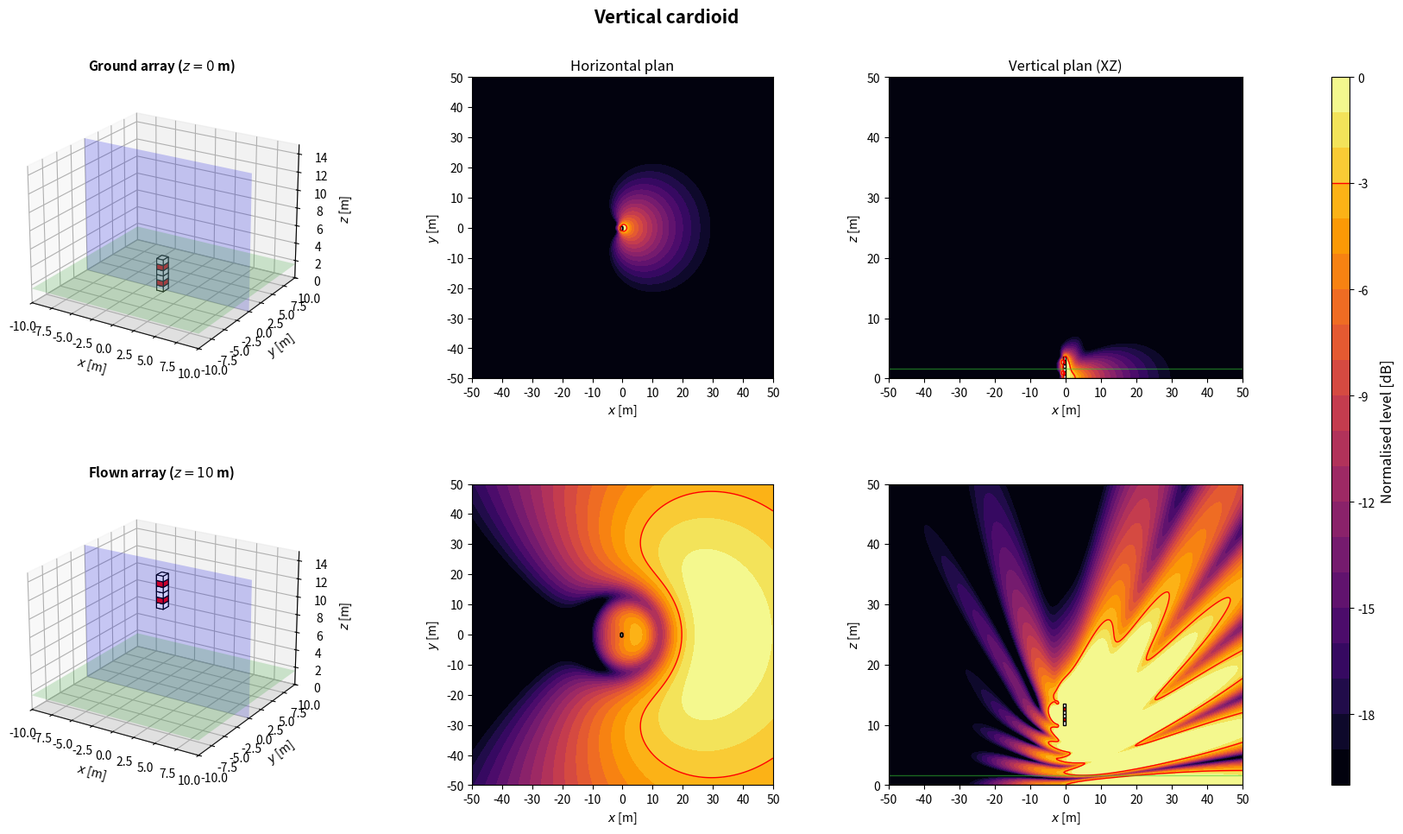
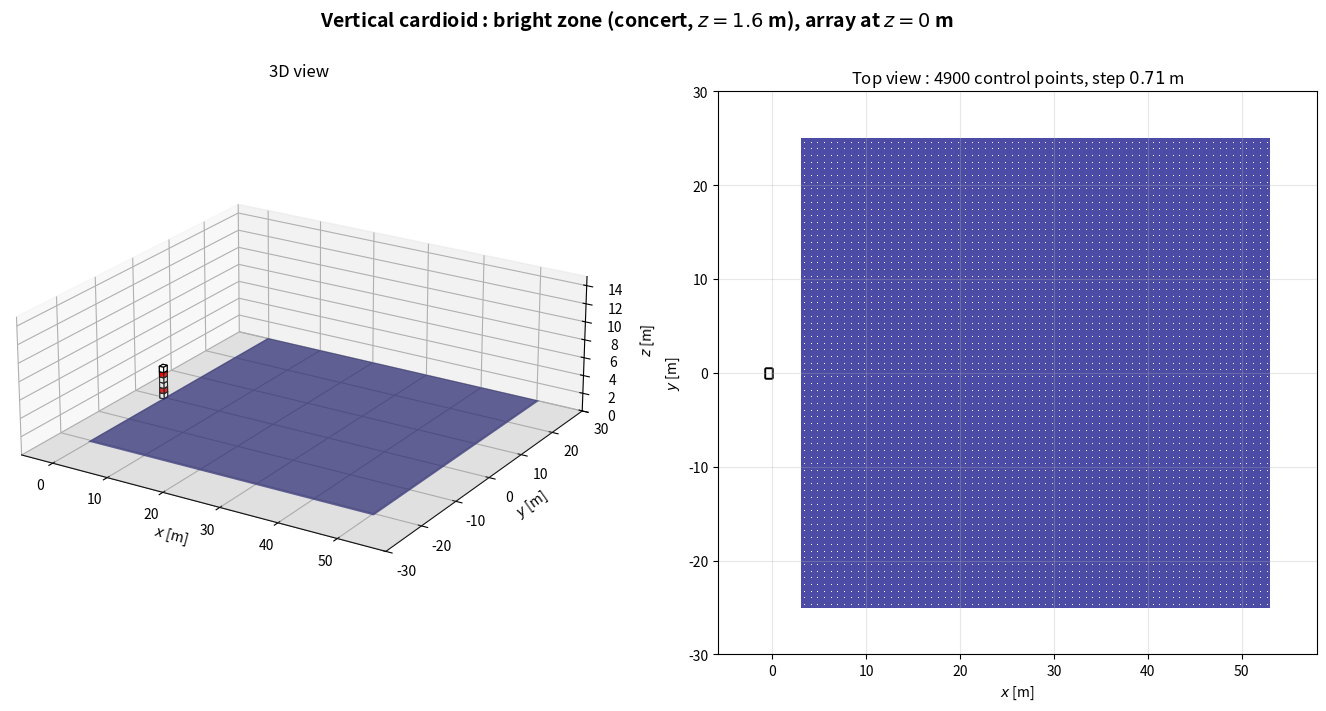

The matplotlib source for these figures, in order:
import numpy as np
import matplotlib.pyplot as plt
from matplotlib.patches import Rectangle
from matplotlib.transforms import Affine2D
from mpl_toolkits.mplot3d.art3d import Poly3DCollection

plt.close('all')

NAME = 'Vertical cardioid'

# ============================================================
# 1. GLOBAL PARAMETERS
# ============================================================
c = 343
rho = 1.2
f = 80                      # frequence des cartes
Q = 1e-3
k = 2*np.pi*f/c
omega = 2*np.pi*f
z_obs = 1.6
z_ground = 0
z_flown = 10
sub_w = 1.0                 # largeur, perpendiculaire a l'axe de tir
sub_d = 0.8                 # profondeur, selon l'axe de tir
sub_h = 0.6
evaluation_margin = 0.5
target = -3
level_min, level_max = -20, 0
levels = np.linspace(level_min, level_max, 21)
N_xy, N_vertical = 350, 260
x = np.linspace(-50, 50, N_xy)
y = np.linspace(-50, 50, N_xy)
z = np.linspace(0, 50, N_vertical)
X, Y = np.meshgrid(x, y)
X_xz, Z_xz = np.meshgrid(x, z)
y_slice = 0

# Scenario : 'concert' (foule en x > 0) ou 'stadium' (zone sous l'array)
SCENARIO = 'concert'
Z_START = z_ground

# ============================================================
# 2. ARRAY GEOMETRY
# ============================================================
# Convention commune : x = axe de tir (foule en x > 0), y lateral, z vertical.
# Chaque caisse : centre (x, y), bas zb au-dessus de z_start, direction de tir
# yaw [deg], retard tau [s] et gain signe applique par le DSP.
# Centre acoustique : centre de la caisse, a mi-hauteur. Dans une cardioide
# (on_face=True), il est sur la face du haut-parleur, a sub_d/2 selon yaw.
def box(xb, yb, zb=0.0, yaw=0.0, tau=0.0, gain=1.0, facecolor='white', on_face=False):
    return {'x': float(xb), 'y': float(yb), 'z': float(zb), 'yaw': float(yaw),
            'tau': float(tau), 'gain': float(gain), 'facecolor': facecolor,
            'on_face': bool(on_face)}


def geometry():
    # 6 caisses empilees, polarites de bas en haut + - + + - +
    tau_card = sub_d/c
    B = []
    for i, v in enumerate(np.arange(6)*sub_h):
        if i in (1, 4):
            B.append(box(0, 0, v, yaw=180, tau=tau_card, gain=-2.0, facecolor='red', on_face=True))
        else:
            B.append(box(0, 0, v, on_face=True))
    return B


def footprint(b):
    """Les 4 coins de l'empreinte au sol d'une caisse."""
    a = np.deg2rad(b['yaw'])
    ca, sa = np.cos(a), np.sin(a)
    corners = [(+sub_d/2, +sub_w/2), (+sub_d/2, -sub_w/2),
               (-sub_d/2, -sub_w/2), (-sub_d/2, +sub_w/2)]
    return np.array([(b['x'] + u*ca - v*sa, b['y'] + u*sa + v*ca) for u, v in corners])


def boxes():
    """Caisses de la config. En concert, x = 0 sur la face avant la plus en avant."""
    B = geometry()
    if SCENARIO == 'concert':
        dx = -max(footprint(b)[:, 0].max() for b in B)
        B = [dict(b, x=b['x'] + dx) for b in B]
    return B


def array(z_start=Z_START):
    """Interface commune : sources (L, 3) [m], tau (L,) [s], gain (L,) signe."""
    B = boxes()
    sources = []
    for b in B:
        a = np.deg2rad(b['yaw'])
        shift = sub_d/2 if b['on_face'] else 0.0
        sources.append([b['x'] + shift*np.cos(a), b['y'] + shift*np.sin(a), z_start + b['z'] + sub_h/2])
    sources = np.array(sources)
    tau = np.array([b['tau'] for b in B])
    gain = np.array([b['gain'] for b in B])
    return sources, tau, gain

# ============================================================
# 3. ACOUSTIC MODEL: MONOPOLES + RIGID GROUND IMAGE
# ============================================================
def monopole_field(A, B, C, xs, ys, zs):
    rd = np.maximum(np.sqrt((A-xs)**2 + (B-ys)**2 + (C-zs)**2), 0.05)
    ri = np.maximum(np.sqrt((A-xs)**2 + (B-ys)**2 + (C+zs)**2), 0.05)
    return 1j*rho*c*k*Q/(4*np.pi)*(np.exp(-1j*k*rd)/rd + np.exp(-1j*k*ri)/ri)


def pressure(A, B, C, z_start):
    sources, tau, gain = array(z_start)
    p = np.zeros(np.broadcast(A, B, C).shape, dtype=complex)
    for (xs, ys, zs), t, g in zip(sources, tau, gain):
        p += g*np.exp(-1j*omega*t)*monopole_field(A, B, C, xs, ys, zs)
    return p


def evaluation_mask():
    excluded = np.zeros_like(X, dtype=bool)
    for b in boxes():
        fp = footprint(b)
        excluded |= ((X >= fp[:, 0].min()-evaluation_margin) & (X <= fp[:, 0].max()+evaluation_margin)
                     & (Y >= fp[:, 1].min()-evaluation_margin) & (Y <= fp[:, 1].max()+evaluation_margin))
    return ~excluded


def spl_maps(z_start):
    p_xy = pressure(X, Y, z_obs, z_start)
    ref = np.max(np.abs(p_xy[evaluation_mask()]))
    xy = 20*np.log10(np.maximum(np.abs(p_xy), 1e-12)/ref)
    xz = 20*np.log10(np.maximum(np.abs(pressure(X_xz, y_slice, Z_xz, z_start)), 1e-12)/ref)
    return np.clip(xy, level_min, level_max), np.clip(xz, level_min, level_max)

# ============================================================
# 4. SUBWOOFER DRAWING HELPERS
# ============================================================
def draw_sub_3d(ax, b, z_start):
    z0 = z_start + b['z']
    z1 = z0 + sub_h
    corners = footprint(b)
    bottom = [[px, py, z0] for px, py in corners]
    top = [[px, py, z1] for px, py in corners]
    faces = [bottom, top] + [[bottom[i], bottom[(i+1)%4], top[(i+1)%4], top[i]] for i in range(4)]
    ax.add_collection3d(Poly3DCollection(faces, facecolors=b['facecolor'], edgecolors='black', linewidths=0.8))


def draw_3d_scene(ax, z_start, title):
    xx = np.array([[-10, 10], [-10, 10]])
    yy = np.array([[-10, -10], [10, 10]])
    ax.plot_surface(xx, yy, np.zeros((2, 2)), color='lightgray', alpha=0.25, linewidth=0)
    ax.plot_surface(xx, yy, np.full((2, 2), z_obs), color='limegreen', alpha=0.2, linewidth=0)
    xs = np.array([[-10, 10], [-10, 10]])
    zz = np.array([[0, 0], [15, 15]])
    ax.plot_surface(xs, np.full((2, 2), y_slice), zz, color='blue', alpha=0.2, linewidth=0)
    for b in boxes():
        draw_sub_3d(ax, b, z_start)
    ax.set_title(title, fontsize=11, fontweight='bold')
    ax.set_xlabel(r'$x$ [m]')
    ax.set_ylabel(r'$y$ [m]')
    ax.set_zlabel(r'$z$ [m]')
    ax.set_xlim(-10, 10)
    ax.set_ylim(-10, 10)
    ax.set_zlim(0, 15)
    ax.set_box_aspect((20, 20, 15))
    ax.view_init(elev=22, azim=-58)


def plot_horizontal(ax, SPL, title=None):
    im = ax.contourf(X, Y, SPL, levels=levels, cmap='inferno', extend='neither')
    if SPL.min() <= target <= SPL.max():
        ax.contour(X, Y, SPL, levels=[target], colors='red', linewidths=1, linestyles='solid')
    for b in boxes():
        rect = Rectangle((-sub_d/2, -sub_w/2), sub_d, sub_w, facecolor=b['facecolor'], edgecolor='black', linewidth=1)
        rect.set_transform(Affine2D().rotate_deg(b['yaw']).translate(b['x'], b['y']) + ax.transData)
        ax.add_patch(rect)
    if title:
        ax.set_title(title, fontsize=12)
    ax.set_xlabel(r'$x$ [m]')
    ax.set_ylabel(r'$y$ [m]')
    ax.set_xlim(-50, 50)
    ax.set_ylim(-50, 50)
    ax.set_xticks(np.arange(-50, 51, 10))
    ax.set_yticks(np.arange(-50, 51, 10))
    ax.set_aspect('equal')
    return im


def plot_vertical(ax, SPL, z_start, title=None):
    ax.contourf(X_xz, Z_xz, SPL, levels=levels, cmap='inferno')
    if SPL.min() <= target <= SPL.max():
        ax.contour(X_xz, Z_xz, SPL, levels=[target], colors='red', linewidths=1, linestyles='solid')
    for b in boxes():
        fp = footprint(b)
        if fp[:, 1].min() <= y_slice <= fp[:, 1].max():
            ax.add_patch(Rectangle((fp[:, 0].min(), z_start + b['z']), np.ptp(fp[:, 0]), sub_h,
                                   facecolor=b['facecolor'], edgecolor='black', linewidth=1))
    ax.axhline(0, color='black', linewidth=1)
    ax.axhline(z_obs, color='limegreen', linewidth=1, alpha=0.5)
    if title:
        ax.set_title(title, fontsize=12)
    ax.set_xlabel(r'$x$ [m]')
    ax.set_ylabel(r'$z$ [m]')
    ax.set_xlim(-50, 50)
    ax.set_ylim(0, 50)
    ax.set_xticks(np.arange(-50, 51, 10))
    ax.set_yticks(np.arange(0, 51, 10))

# ============================================================
# 5. FIGURE: TWO HEIGHTS
# ============================================================
def simulate_configuration():
    spl_ground_xy, spl_ground_xz = spl_maps(z_ground)
    spl_flown_xy, spl_flown_xz = spl_maps(z_flown)

    fig = plt.figure(figsize=(18, 10))
    fig.suptitle(NAME, fontsize=15, fontweight='bold')
    gs = fig.add_gridspec(2, 4, width_ratios=[1.1, 1, 1, 0.05], left=0.05, right=0.94, bottom=0.08, top=0.90, wspace=0.32, hspace=0.35)
    ax3d_g = fig.add_subplot(gs[0, 0], projection='3d')
    axxy_g = fig.add_subplot(gs[0, 1])
    axxz_g = fig.add_subplot(gs[0, 2])
    ax3d_f = fig.add_subplot(gs[1, 0], projection='3d')
    axxy_f = fig.add_subplot(gs[1, 1])
    axxz_f = fig.add_subplot(gs[1, 2])
    cax = fig.add_subplot(gs[:, 3])

    draw_3d_scene(ax3d_g, z_ground, rf'Ground array ($z={z_ground:g}$ m)')
    im = plot_horizontal(axxy_g, spl_ground_xy, 'Horizontal plan')
    plot_vertical(axxz_g, spl_ground_xz, z_ground, 'Vertical plan (XZ)')
    draw_3d_scene(ax3d_f, z_flown, rf'Flown array ($z={z_flown:g}$ m)')
    plot_horizontal(axxy_f, spl_flown_xy)
    plot_vertical(axxz_f, spl_flown_xz, z_flown)

    cbar = fig.colorbar(im, cax=cax)
    cbar.set_label('Normalised level [dB]', fontsize=12)
    cbar.ax.axhline(target, color='red', linewidth=1, linestyle='solid')
    return fig

# ============================================================
# 6. BRIGHT ZONE (SEPARATE WINDOW)
# ============================================================
# Meme zone que bright_zone() dans Algorithms/metrics.py : carre de zone_size a z_obs ;
# concert : x de zone_x_start a zone_x_start + zone_size, centre en y = 0 ;
# stadium : centre sous l'array (moyenne des centres acoustiques).
zone_size = 50.0
zone_x_start = 3.0
zone_step = 50.0/70        # 70 mailles sur 50 m : pas de 0.714 m, comme metrics.py


def bright_zone_extent():
    """(x_min, x_max, y_min, y_max) de la bright zone du scenario."""
    if SCENARIO == 'concert':
        return zone_x_start, zone_x_start + zone_size, -zone_size/2, zone_size/2
    sources = array()[0]
    cx, cy = sources[:, 0].mean(), sources[:, 1].mean()
    return cx - zone_size/2, cx + zone_size/2, cy - zone_size/2, cy + zone_size/2


def bright_zone_points():
    """Points de controle : centres des mailles de cote zone_step (comme metrics.py)."""
    x0, x1, y0, y1 = bright_zone_extent()
    offsets = (np.arange(int(round(zone_size/zone_step))) + 0.5)*zone_step
    return np.meshgrid(x0 + offsets, y0 + offsets)


def bright_zone_figure(z_start=Z_START):
    """Array a sa hauteur d'evaluation et bright zone : vue 3D et vue de dessus."""
    x0, x1, y0, y1 = bright_zone_extent()
    corners = np.vstack([footprint(b) for b in boxes()])
    xmin, xmax = min(x0, corners[:, 0].min()) - 5, max(x1, corners[:, 0].max()) + 5
    ymin, ymax = min(y0, corners[:, 1].min()) - 5, max(y1, corners[:, 1].max()) + 5
    zmax = max(15, z_start + sub_h + 3)

    fig = plt.figure(figsize=(17, 7.5))
    fig.suptitle(rf'{NAME} : bright zone ({SCENARIO}, $z = {z_obs:g}$ m), array at $z = {z_start:g}$ m',
                 fontsize=14, fontweight='bold')

    ax3d = fig.add_subplot(1, 2, 1, projection='3d')
    ax3d.plot_surface(np.array([[xmin, xmax], [xmin, xmax]]), np.array([[ymin, ymin], [ymax, ymax]]),
                      np.zeros((2, 2)), color='lightgray', alpha=0.25, linewidth=0)
    ax3d.plot_surface(np.array([[x0, x1], [x0, x1]]), np.array([[y0, y0], [y1, y1]]),
                      np.full((2, 2), z_obs), color='navy', alpha=0.7, linewidth=0)
    xp, yp = bright_zone_points()
    for b in boxes():
        draw_sub_3d(ax3d, b, z_start)
    ax3d.set_title('3D view', fontsize=12)
    ax3d.set_xlabel(r'$x$ [m]')
    ax3d.set_ylabel(r'$y$ [m]')
    ax3d.set_zlabel(r'$z$ [m]')
    ax3d.set_xlim(xmin, xmax)
    ax3d.set_ylim(ymin, ymax)
    ax3d.set_zlim(0, zmax)
    ax3d.set_box_aspect((xmax - xmin, ymax - ymin, 0.35*max(xmax - xmin, ymax - ymin)))
    ax3d.view_init(elev=22, azim=-58)

    ax = fig.add_subplot(1, 2, 2)
    ax.add_patch(Rectangle((x0, y0), x1 - x0, y1 - y0, facecolor='navy', alpha=0.7, edgecolor='none'))
    ax.scatter(xp, yp, s=0.5, color='white', linewidths=0)
    for b in boxes():
        rect = Rectangle((-sub_d/2, -sub_w/2), sub_d, sub_w, facecolor=b['facecolor'], edgecolor='black', linewidth=1)
        rect.set_transform(Affine2D().rotate_deg(b['yaw']).translate(b['x'], b['y']) + ax.transData)
        ax.add_patch(rect)
    ax.set_title(rf'Top view : {xp.size} control points, step ${zone_step:.2f}$ m', fontsize=12)
    ax.set_xlabel(r'$x$ [m]')
    ax.set_ylabel(r'$y$ [m]')
    ax.set_xlim(xmin, xmax)
    ax.set_ylim(ymin, ymax)
    ax.set_aspect('equal')
    ax.grid(True, alpha=0.3)
    return fig

# ============================================================
# 7. RUN CONFIGURATION
# ============================================================
if __name__ == '__main__':
    print('Simulating:', NAME)
    fig = simulate_configuration()
    fig_zone = bright_zone_figure()
    plt.show()
